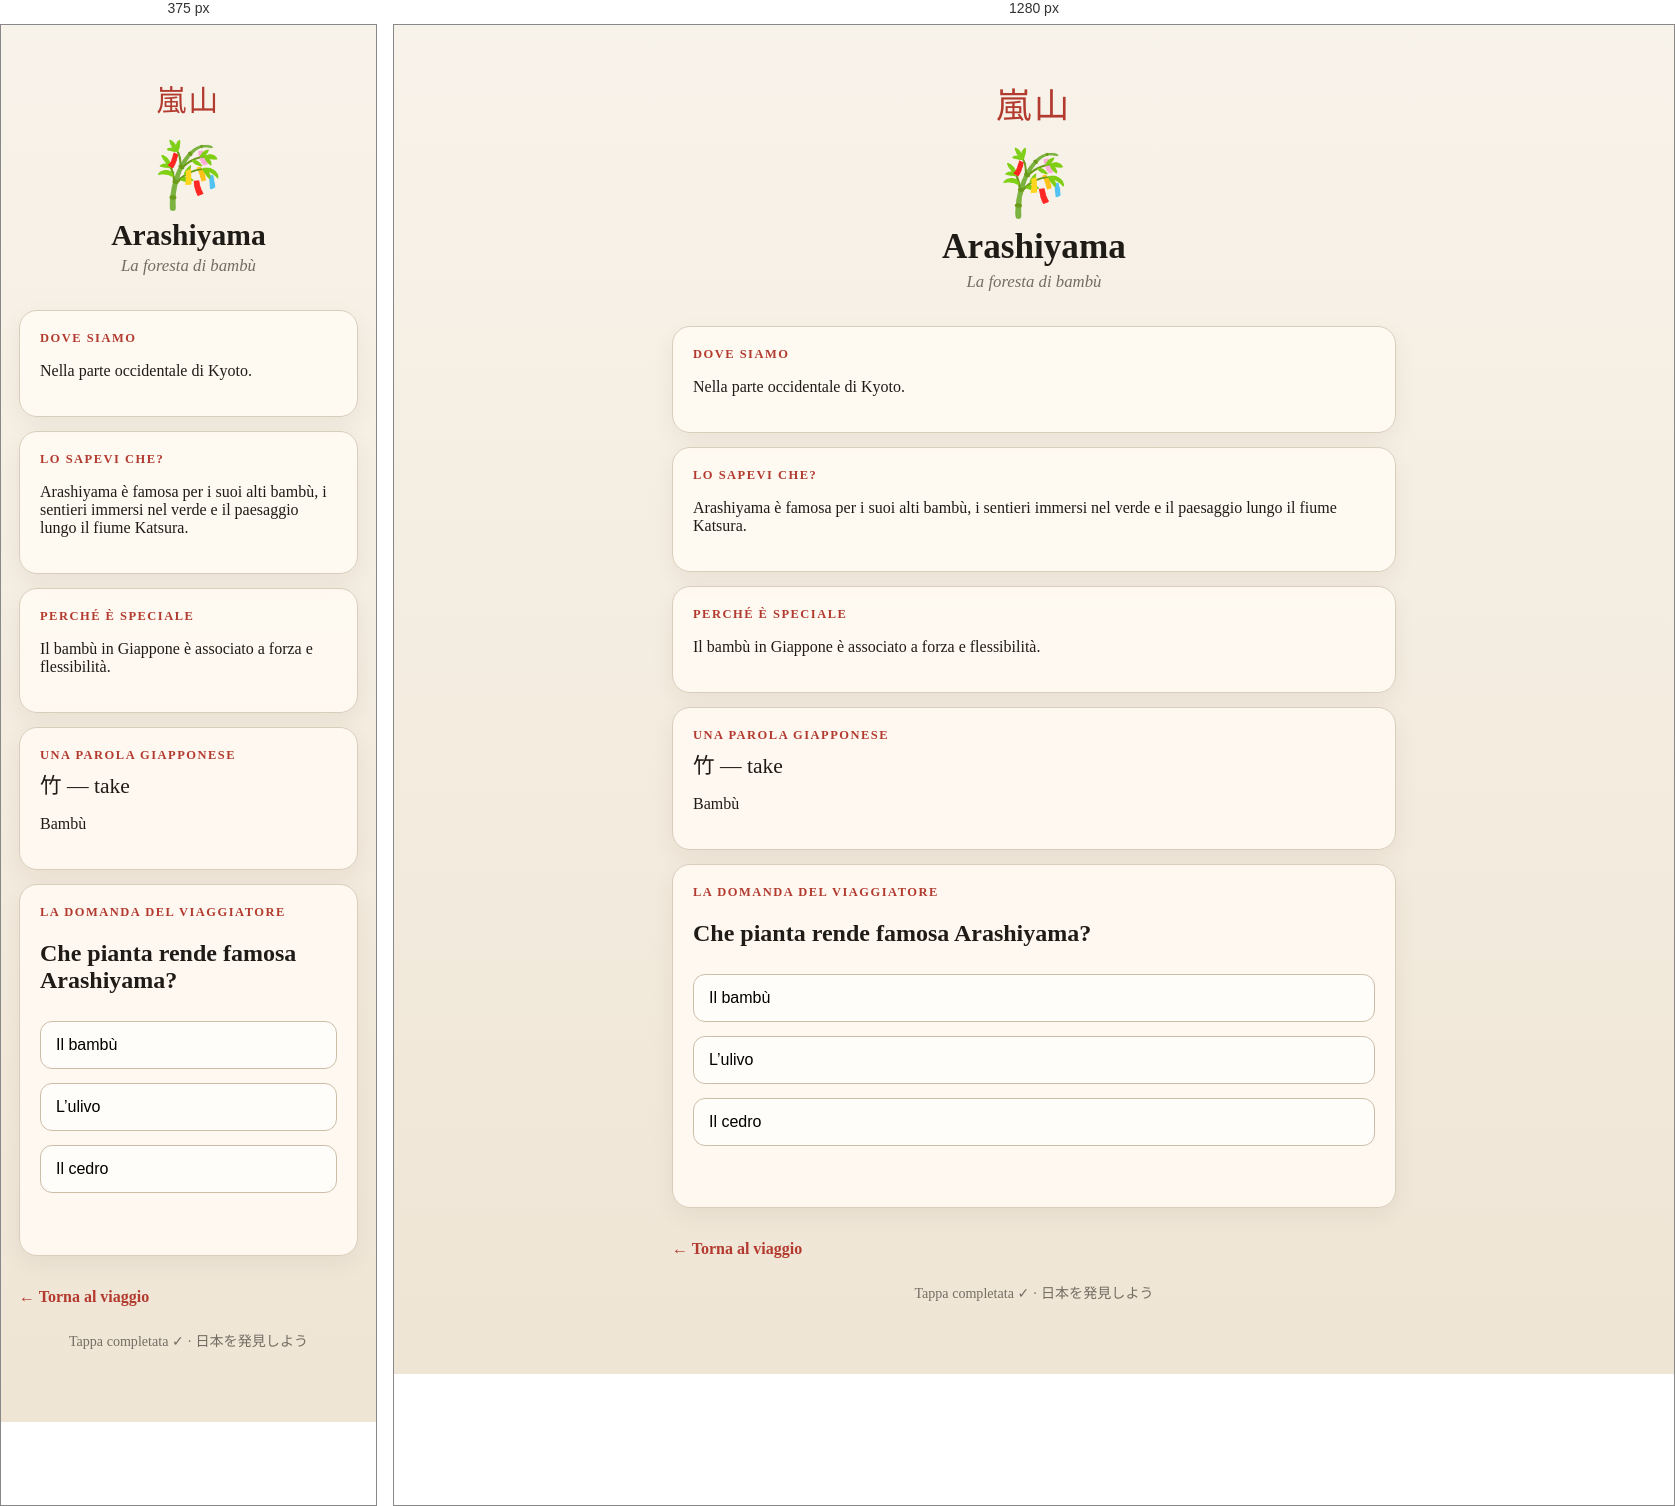
Rendered at 375 px and 1280 px, left to right.

<!-- file: index.html -->
<!doctype html>
<html lang="it">
<head>
<meta charset="utf-8">
<meta name="viewport" content="width=device-width,initial-scale=1">
<title>Arashiyama · Viaggio in Giappone</title>
<link rel="stylesheet" href="../style.css">
<script src="../script.js" defer></script>
</head>
<body>
<div class="wrap">
  <div class="hero">
    <div class="jp">嵐山</div>
    <div class="symbol">🎋</div>
    <h1>Arashiyama</h1>
    <div class="subtitle">La foresta di bambù</div>
  </div>

  <div class="card"><div class="label">Dove siamo</div><p>Nella parte occidentale di Kyoto.</p></div>
  <div class="card"><div class="label">Lo sapevi che?</div><p>Arashiyama è famosa per i suoi alti bambù, i sentieri immersi nel verde e il paesaggio lungo il fiume Katsura.</p></div>
  <div class="card"><div class="label">Perché è speciale</div><p>Il bambù in Giappone è associato a forza e flessibilità.</p></div>
  <div class="card"><div class="label">Una parola giapponese</div><div class="word">竹 — take</div><p>Bambù</p></div>
  <div class="card quiz" data-correct-text="Il bambù">
    <div class="label">La domanda del viaggiatore</div>
    <h2>Che pianta rende famosa Arashiyama?</h2>
    <button onclick="checkAnswer(this, true)">Il bambù</button><button onclick="checkAnswer(this, false)">L’ulivo</button><button onclick="checkAnswer(this, false)">Il cedro</button>
    <div class="result"></div>
  </div>

  <a class="back" href="../">← Torna al viaggio</a>
  <div class="footer">Tappa completata ✓ · 日本を発見しよう</div>
</div>
</body>
</html>

/* @media block from style.css */
@media (max-width:520px){
  h1{font-size:1.85rem}
  .jp{font-size:1.85rem}
}